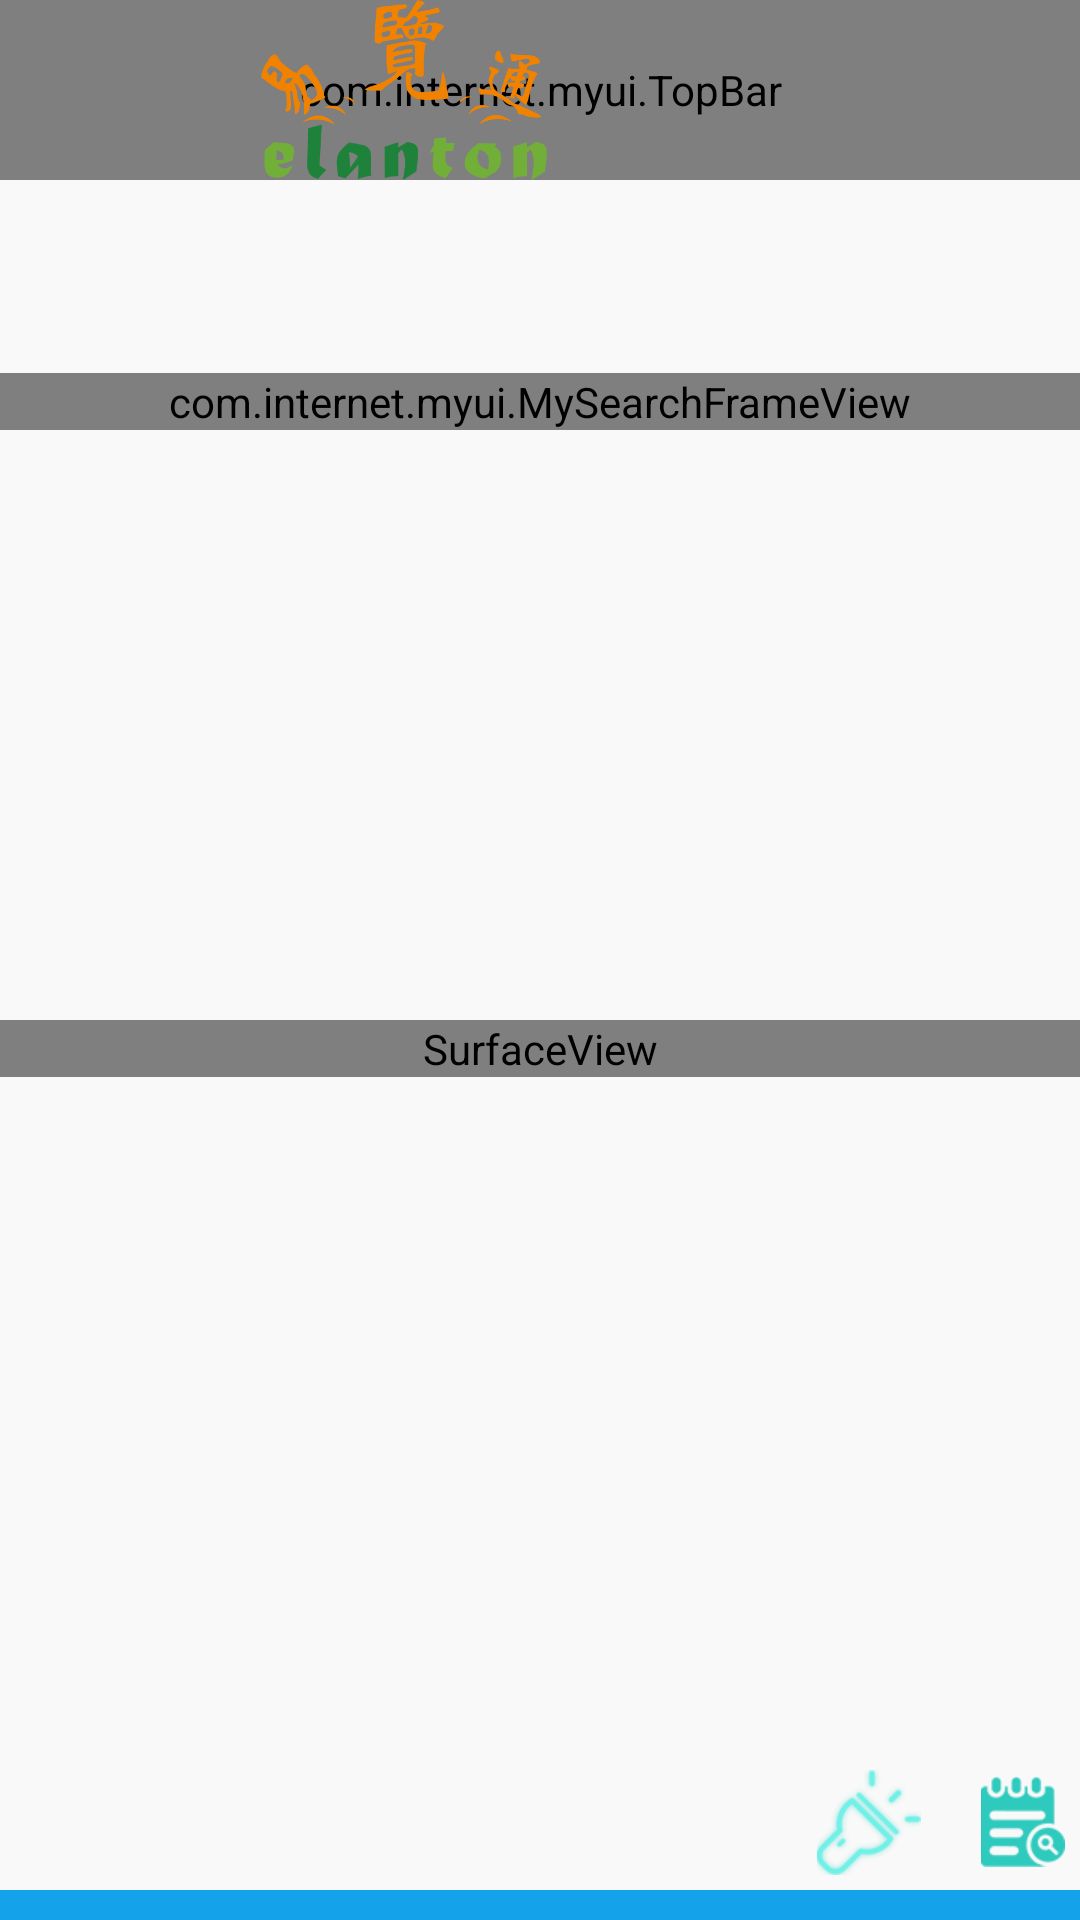

Android layout source for this screen:
<!-- AndroidManifest.xml: application theme android:Theme.NoTitleBar -->
<!-- res/layout/basesearch.xml -->
<?xml version="1.0" encoding="utf-8"?>

<LinearLayout xmlns:android="http://schemas.android.com/apk/res/android"
    android:layout_width="fill_parent"
    android:layout_height="fill_parent"
    android:background="#f9f9f9"
    android:orientation="vertical" >

    <include layout="@layout/title" />

    <TextView
        android:id="@+id/text_tip"
        android:layout_width="wrap_content"
        android:layout_height="wrap_content"
        android:padding="5dp"
        android:textColor="@color/red_color"
        android:textSize="18sp" />

    <FrameLayout
        android:id="@+id/search_frame"
        android:layout_width="fill_parent"
        android:layout_height="0dip"
        android:layout_marginBottom="10dip"
        android:layout_marginTop="30dip"
        android:layout_weight="2" >

        

        <SurfaceView
            android:id="@+id/preview_view"
            android:layout_width="fill_parent"
            android:layout_height="wrap_content"
            android:layout_gravity="center" />

        

        <com.google.zxing.client.android.ViewfinderView
            android:id="@+id/viewfinder_view"
            android:layout_width="fill_parent"
            android:layout_height="wrap_content" />

        <com.internet.myui.MySearchFrameView
            android:layout_width="fill_parent"
            android:layout_height="wrap_content" />
    </FrameLayout>

    <LinearLayout
        android:layout_width="fill_parent"
        android:layout_height="wrap_content"
        android:gravity="right|center_vertical"
        android:orientation="horizontal"
        android:padding="5dp" >

        <ImageView
            android:id="@+id/image0"
            android:layout_width="wrap_content"
            android:layout_height="wrap_content"
            android:layout_marginRight="20dp"
            android:src="@drawable/flash" />

        <ImageView
            android:id="@+id/image1"
            android:layout_width="wrap_content"
            android:layout_height="wrap_content"
            android:layout_marginRight="20dp"
            android:src="@drawable/remind"
            android:visibility="gone" />

        <ImageView
            android:id="@+id/image2"
            android:layout_width="wrap_content"
            android:layout_height="wrap_content"
            android:src="@drawable/search" />
    </LinearLayout>

    <View
        android:layout_width="fill_parent"
        android:layout_height="10dp"
        android:background="#14a2eb" />

</LinearLayout>
<!-- res/layout/title.xml (included above) -->
<?xml version="1.0" encoding="utf-8"?>

<FrameLayout xmlns:android="http://schemas.android.com/apk/res/android"
    xmlns:custom="http://schemas.android.com/apk/res/com.internet.netget"
    android:id="@+id/title_frame"
    android:layout_width="fill_parent"
    android:layout_height="60dp"
    android:orientation="vertical" >

    <com.internet.myui.TopBar
        android:id="@+id/topBar"
        android:layout_width="fill_parent"
        android:layout_height="fill_parent"
        android:background="@drawable/head_bg"
        android:gravity="center_vertical"
        android:paddingLeft="@dimen/title_paddingleft"
        android:paddingRight="@dimen/title_paddingright"
        custom:leftBackground="@drawable/title_bar_btn"
        custom:titleTextColor="@color/white_color" />

    <ImageView
        android:layout_width="wrap_content"
        android:layout_height="wrap_content"
        android:src="@drawable/logo" 
        android:layout_marginLeft="-30dp"/>

</FrameLayout>
<!-- resources referenced by this layout -->
<resources>
  <color name="red_color">#ff0000</color>
  <color name="white_color">#FFFFFF</color>
  <dimen name="title_paddingleft">10dp</dimen>
  <dimen name="title_paddingright">10dp</dimen>
  <!-- drawable flash: png bitmap (drawable-hdpi, 5300 bytes) -->
  <!-- drawable logo: png bitmap (drawable-hdpi, 19688 bytes) -->
  <!-- drawable remind: png bitmap (drawable-hdpi, 4380 bytes) -->
  <!-- drawable search: png bitmap (drawable-hdpi, 4448 bytes) -->
  <!-- drawable title_bar_btn (drawable) -->
  <?xml version="1.0" encoding="utf-8"?>
  
  <selector xmlns:android="http://schemas.android.com/apk/res/android">    
       <item 
       android:state_pressed="true" 
       android:drawable="@drawable/title_bar_btn_pressed"/>    
       <item 
       android:state_pressed="false" 
       android:drawable="@drawable/title_bar_btn_normal"/>    
  </selector>
</resources>
